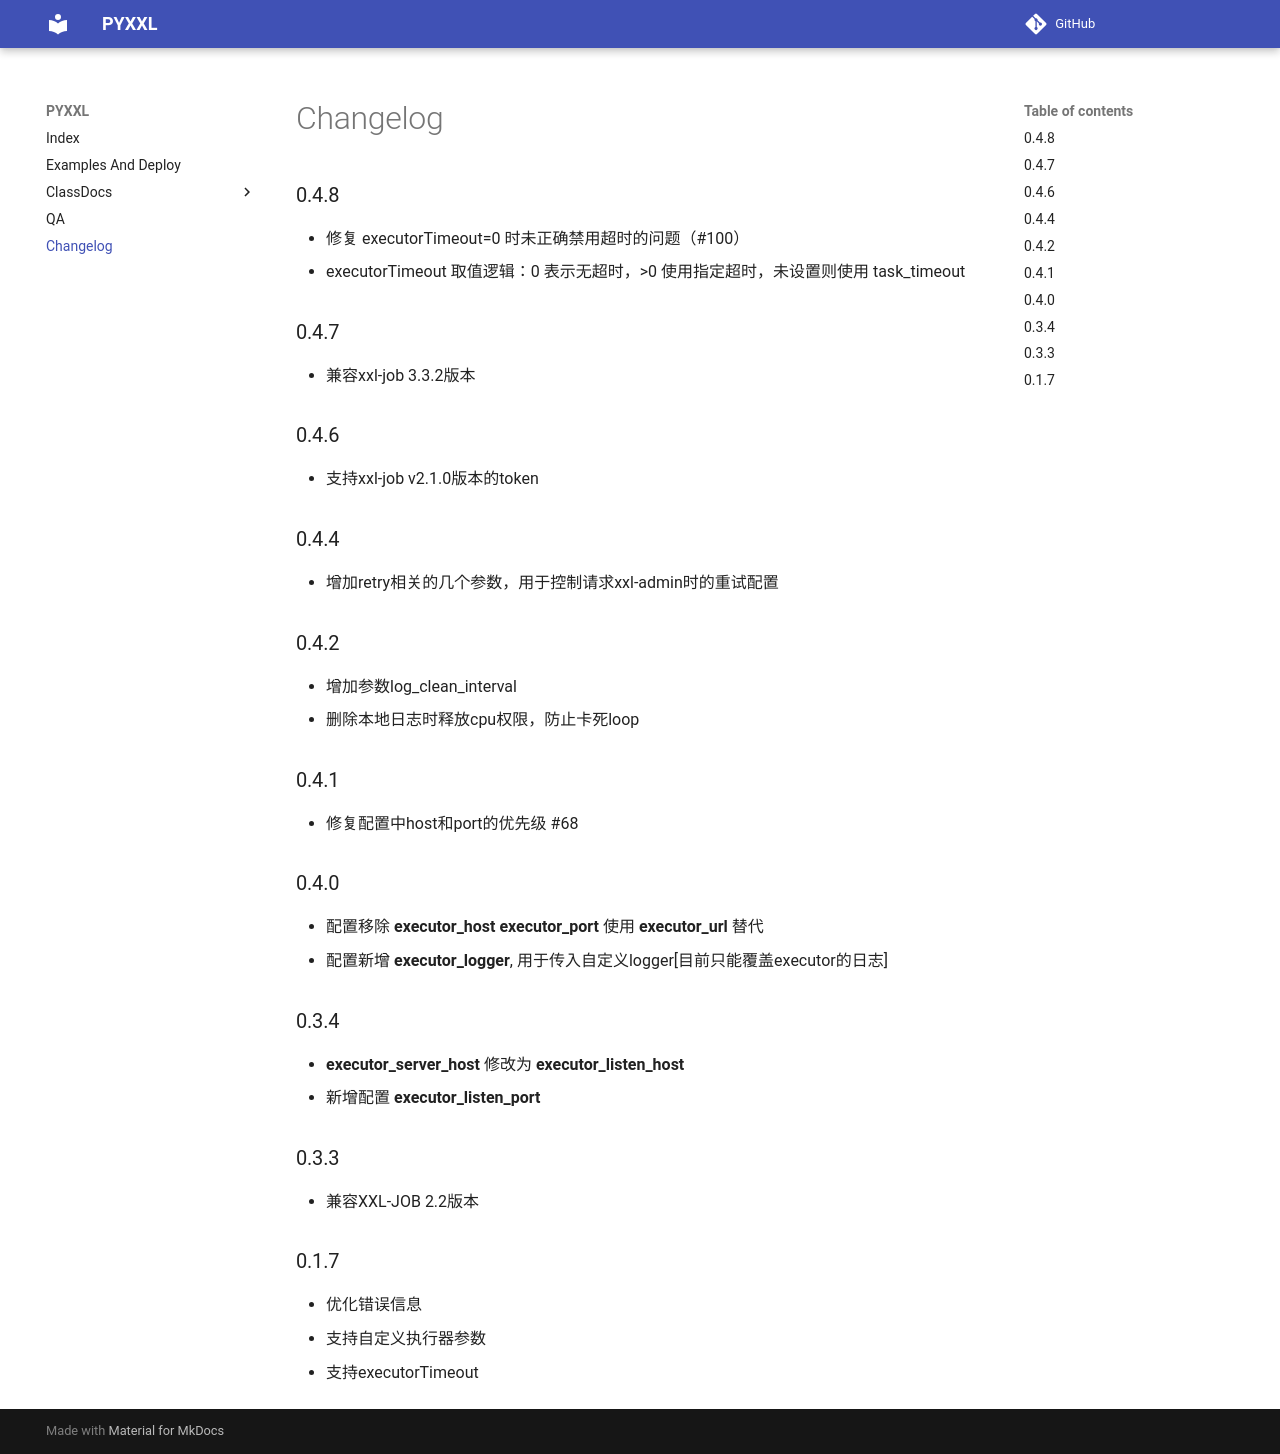

repository: fcfangcc/pyxxl · page: v0.4.8/changelog/index.html · generator: mkdocs

### 0.4.8
* 修复 executorTimeout=0 时未正确禁用超时的问题（#100）
* executorTimeout 取值逻辑：0 表示无超时，>0 使用指定超时，未设置则使用 task_timeout

### 0.4.7
* 兼容xxl-job 3.3.2版本

### 0.4.6
* 支持xxl-job v2.1.0版本的token

### 0.4.4
* 增加retry相关的几个参数，用于控制请求xxl-admin时的重试配置

### 0.4.2
* 增加参数log_clean_interval
* 删除本地日志时释放cpu权限，防止卡死loop

### 0.4.1
* 修复配置中host和port的优先级 #68

### 0.4.0
* 配置移除 **executor_host** **executor_port** 使用 **executor_url** 替代
* 配置新增 **executor_logger**, 用于传入自定义logger[目前只能覆盖executor的日志]

### 0.3.4
* **executor_server_host** 修改为 **executor_listen_host**
* 新增配置 **executor_listen_port**

### 0.3.3
* 兼容XXL-JOB 2.2版本

### 0.1.7

* 优化错误信息
* 支持自定义执行器参数
* 支持executorTimeout
